Run: headless pygame with SDL's dummy video driver; simulated clock (each Clock.tick advances the game by its frame time, no real sleeping); random seed 0; keys injected as events and as key.get_pressed() state; no mouse input.
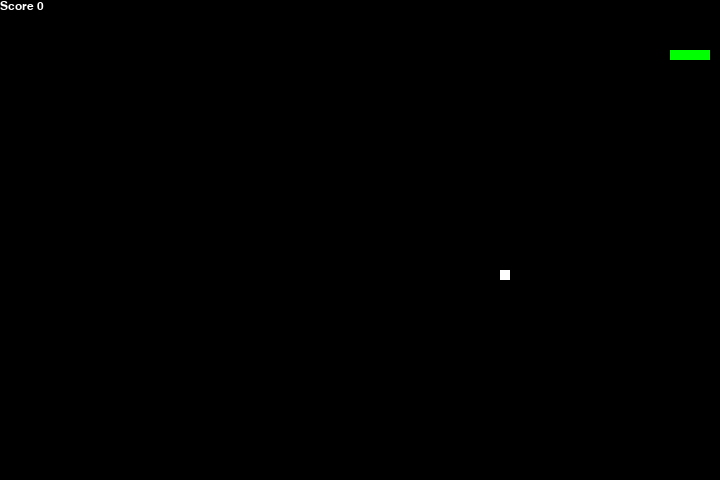
Frame 1 of 1 · flips 1–60 · no input

The pygame program that drew these frames:

import pygame
import time
import random

FPS = 15
STEP = 10
WIDTH = 72 * STEP
HEIGHT = 48 * STEP
SCREEN = pygame.display.set_mode((WIDTH, HEIGHT))

BLACK = pygame.Color(0, 0, 0)
WHITE = pygame.Color(255, 255, 255)
GREEN = pygame.Color(0, 255, 0)
RED = pygame.Color(255, 0, 0)


def show_message(color, font, size, message):
    font = pygame.font.SysFont(font, size)
    surface = font.render(message, True, color)
    rect = surface.get_rect()
    SCREEN.blit(surface, rect)


if __name__ == '__main__':

    score = 0

    fruit = [
        random.randrange(1, (WIDTH // STEP)) * STEP,
        random.randrange(1, (HEIGHT // STEP)) * STEP
    ]
    fruit_spawn = True

    direction = 'RIGHT'
    change_to = direction
    head = [100, 50]
    body = [[100, 50], [90, 50], [80, 50], [70, 50]]

    pygame.init()
    pygame.display.set_caption('Snake')
    clock = pygame.time.Clock()

    running = True
    game_over = False
    while running and not game_over:
        clock.tick(FPS)
        for event in pygame.event.get():
            if event.type == pygame.QUIT:
                running = False
            if event.type == pygame.KEYDOWN:
                if event.key == pygame.K_UP:
                    change_to = 'UP'
                if event.key == pygame.K_DOWN:
                    change_to = 'DOWN'
                if event.key == pygame.K_LEFT:
                    change_to = 'LEFT'
                if event.key == pygame.K_RIGHT:
                    change_to = 'RIGHT'

        if change_to == 'UP' and direction != 'DOWN':
            direction = 'UP'
        if change_to == 'DOWN' and direction != 'UP':
            direction = 'DOWN'
        if change_to == 'LEFT' and direction != 'RIGHT':
            direction = 'LEFT'
        if change_to == 'RIGHT' and direction != 'LEFT':
            direction = 'RIGHT'

        if direction == 'UP':
            head[1] -= STEP
        if direction == 'DOWN':
            head[1] += STEP
        if direction == 'LEFT':
            head[0] -= STEP
        if direction == 'RIGHT':
            head[0] += STEP

        body.insert(0, list(head))
        if head[0] == fruit[0] and head[1] == fruit[1]:
            score += 1
            fruit_spawn = False
        else:
            body.pop()

        if not fruit_spawn:
            fruit = [
                random.randrange(1, (WIDTH // STEP)) * STEP,
                random.randrange(1, (HEIGHT // STEP)) * STEP
            ]
        fruit_spawn = True

        SCREEN.fill(BLACK)
        for part in body:
            pygame.draw.rect(SCREEN, GREEN, pygame.Rect(part[0], part[1], STEP, STEP)) # noqa
        pygame.draw.rect(SCREEN, WHITE, pygame.Rect(fruit[0], fruit[1], STEP, STEP)) # noqa

        if head[0] < 0 or head[0] > WIDTH - 10:
            game_over = True
        if head[1] < 0 or head[1] > HEIGHT - 10:
            game_over = True

        for block in body[1:]:
            if head[0] == block[0] and head[1] == block[1]:
                game_over = True

        if game_over:
            show_message(WHITE, 'arial', 18, f'Game over! Your score {score}')
            pygame.display.flip()
            time.sleep(5)
        else:
            show_message(WHITE, 'arial', 18, f'Score {score}')
            pygame.display.flip()
